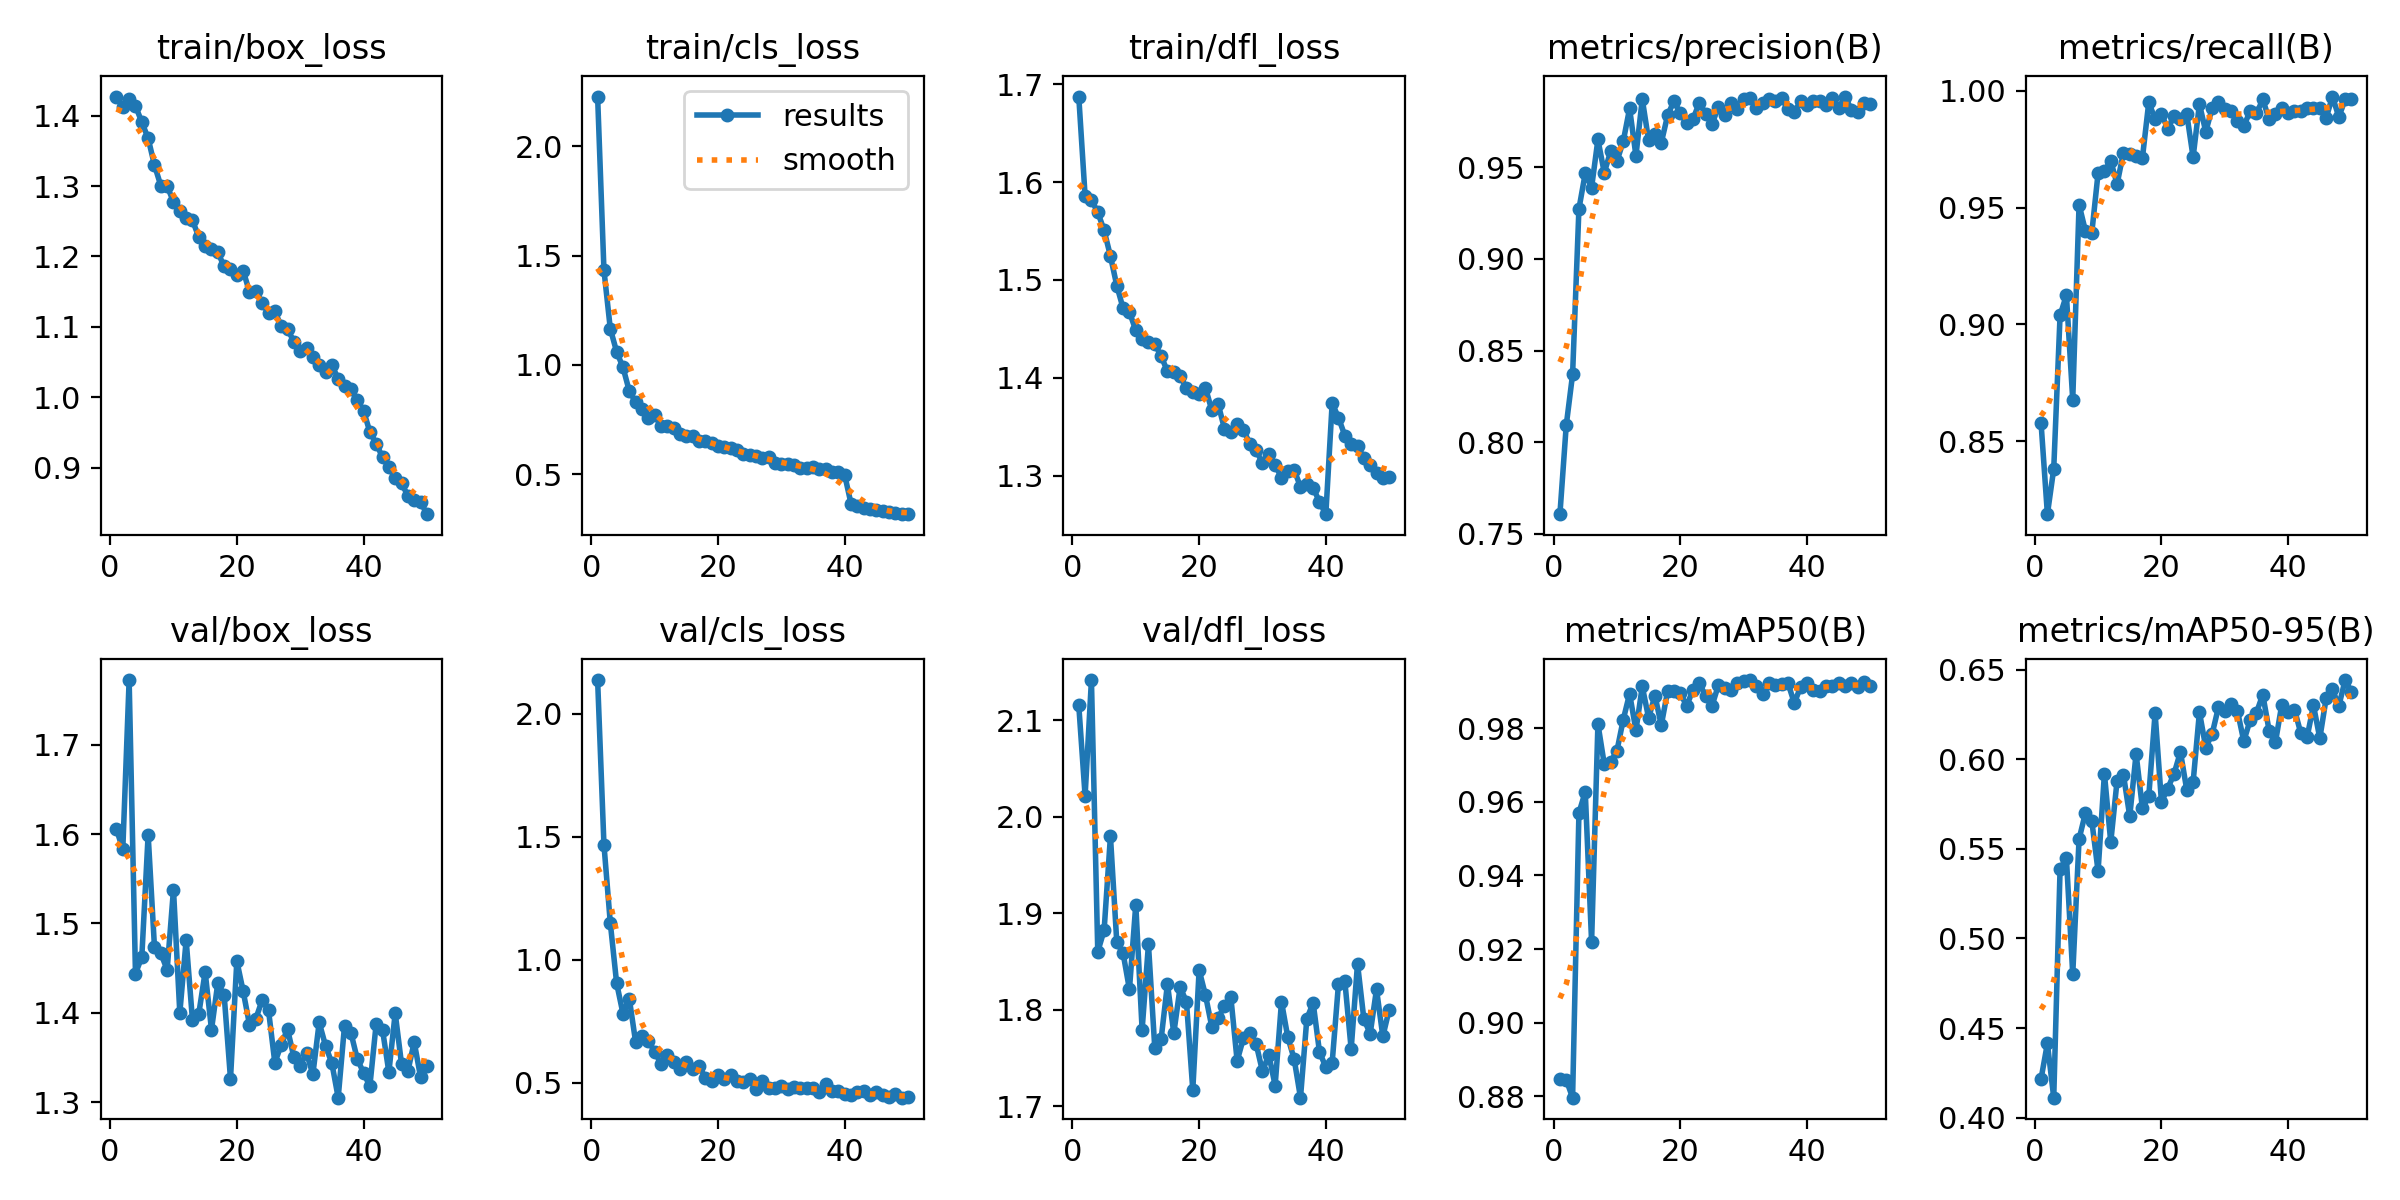

Source data for this figure (header and first rows):
epoch, train/box_loss, train/cls_loss, train/dfl_loss, metrics/precision(B), metrics/recall(B), metrics/mAP50(B), metrics/mAP50-95(B), val/box_loss, val/cls_loss, val/dfl_loss, lr/pg0, lr/pg1, lr/pg2
1, 1.427, 2.227, 1.687, 0.7608, 0.8577, 0.8848, 0.4216, 1.605, 2.138, 2.115, 0.0004723, 0.0004723, 0.0004723
2, 1.412, 1.433, 1.586, 0.8093, 0.8187, 0.8845, 0.4414, 1.583, 1.468, 2.021, 0.0009298, 0.0009298, 0.0009298
3, 1.423, 1.166, 1.581, 0.837, 0.8381, 0.8796, 0.4111, 1.772, 1.15, 2.141, 0.001368, 0.001368, 0.001368
4, 1.414, 1.06, 1.569, 0.9273, 0.9038, 0.957, 0.5386, 1.444, 0.9054, 1.86, 0.001344, 0.001344, 0.001344
5, 1.391, 0.9897, 1.551, 0.9467, 0.9125, 0.9627, 0.545, 1.462, 0.7814, 1.882, 0.001344, 0.001344, 0.001344
6, 1.368, 0.8807, 1.524, 0.939, 0.8677, 0.922, 0.48, 1.599, 0.842, 1.98, 0.001316, 0.001316, 0.001316
7, 1.33, 0.8311, 1.494, 0.9652, 0.9513, 0.9812, 0.5555, 1.473, 0.6655, 1.87, 0.001288, 0.001288, 0.001288
8, 1.3, 0.7967, 1.471, 0.9471, 0.94, 0.9703, 0.57, 1.466, 0.6894, 1.858, 0.001259, 0.001259, 0.001259
9, 1.3, 0.7596, 1.467, 0.9586, 0.939, 0.9708, 0.5659, 1.448, 0.6707, 1.821, 0.001231, 0.001231, 0.001231
10, 1.278, 0.7716, 1.448, 0.9533, 0.9647, 0.9739, 0.5376, 1.538, 0.6267, 1.909, 0.001203, 0.001203, 0.001203
11, 1.264, 0.7224, 1.44, 0.9642, 0.9656, 0.9824, 0.5921, 1.4, 0.577, 1.779, 0.001174, 0.001174, 0.001174
12, 1.255, 0.7193, 1.437, 0.9821, 0.97, 0.9894, 0.5538, 1.481, 0.6144, 1.868, 0.001146, 0.001146, 0.001146
13, 1.251, 0.7132, 1.435, 0.9563, 0.96, 0.9795, 0.5881, 1.391, 0.5853, 1.76, 0.001118, 0.001118, 0.001118
14, 1.228, 0.6863, 1.422, 0.9872, 0.9735, 0.9914, 0.5915, 1.399, 0.5569, 1.769, 0.001089, 0.001089, 0.001089
15, 1.214, 0.6772, 1.407, 0.9648, 0.9728, 0.9828, 0.5683, 1.446, 0.5842, 1.827, 0.001061, 0.001061, 0.001061
16, 1.21, 0.6748, 1.407, 0.968, 0.972, 0.9889, 0.6032, 1.381, 0.5565, 1.775, 0.001033, 0.001033, 0.001033
17, 1.206, 0.6518, 1.402, 0.9634, 0.9712, 0.9808, 0.5727, 1.433, 0.5687, 1.823, 0.001005, 0.001005, 0.001005
18, 1.186, 0.6507, 1.39, 0.9784, 0.995, 0.9901, 0.5794, 1.42, 0.5211, 1.808, 0.0009763, 0.0009763, 0.0009763
19, 1.183, 0.6433, 1.386, 0.9862, 0.9879, 0.99, 0.6259, 1.326, 0.5063, 1.717, 0.000948, 0.000948, 0.000948
20, 1.173, 0.6314, 1.383, 0.9795, 0.99, 0.9895, 0.5763, 1.458, 0.5317, 1.841, 0.0009197, 0.0009197, 0.0009197
21, 1.18, 0.6261, 1.39, 0.9743, 0.9838, 0.9861, 0.5837, 1.424, 0.5164, 1.815, 0.0008914, 0.0008914, 0.0008914
22, 1.15, 0.6192, 1.367, 0.9762, 0.9893, 0.9903, 0.5921, 1.387, 0.5312, 1.782, 0.0008631, 0.0008631, 0.0008631
23, 1.15, 0.611, 1.373, 0.9851, 0.9879, 0.9922, 0.6042, 1.393, 0.5075, 1.791, 0.0008348, 0.0008348, 0.0008348
24, 1.135, 0.593, 1.348, 0.9793, 0.99, 0.9888, 0.583, 1.414, 0.5022, 1.804, 0.0008065, 0.0008065, 0.0008065
25, 1.119, 0.5888, 1.345, 0.9735, 0.9716, 0.986, 0.5872, 1.403, 0.5135, 1.813, 0.0007782, 0.0007782, 0.0007782
26, 1.122, 0.583, 1.353, 0.9828, 0.9943, 0.9916, 0.6264, 1.344, 0.4746, 1.747, 0.0007499, 0.0007499, 0.0007499
27, 1.101, 0.5745, 1.347, 0.9785, 0.9824, 0.9908, 0.6067, 1.364, 0.5054, 1.77, 0.0007216, 0.0007216, 0.0007216
28, 1.097, 0.58, 1.333, 0.9849, 0.9925, 0.9905, 0.6142, 1.382, 0.4785, 1.776, 0.0006934, 0.0006934, 0.0006934
29, 1.079, 0.5533, 1.326, 0.9817, 0.995, 0.9923, 0.6291, 1.351, 0.4773, 1.764, 0.0006651, 0.0006651, 0.0006651
30, 1.065, 0.5481, 1.313, 0.9872, 0.9922, 0.9928, 0.6269, 1.341, 0.4882, 1.736, 0.0006368, 0.0006368, 0.0006368
31, 1.071, 0.5474, 1.322, 0.9879, 0.9912, 0.9931, 0.6307, 1.355, 0.4742, 1.753, 0.0006085, 0.0006085, 0.0006085
32, 1.057, 0.5451, 1.311, 0.9821, 0.9871, 0.9914, 0.627, 1.331, 0.4807, 1.721, 0.0005802, 0.0005802, 0.0005802
33, 1.046, 0.5311, 1.298, 0.9852, 0.9848, 0.9894, 0.6102, 1.389, 0.4779, 1.808, 0.0005519, 0.0005519, 0.0005519
34, 1.035, 0.5271, 1.305, 0.9873, 0.9912, 0.9923, 0.6219, 1.363, 0.4769, 1.771, 0.0005236, 0.0005236, 0.0005236
35, 1.046, 0.5324, 1.306, 0.986, 0.9903, 0.9919, 0.6261, 1.344, 0.4769, 1.749, 0.0004953, 0.0004953, 0.0004953
36, 1.026, 0.5258, 1.289, 0.9877, 0.9962, 0.992, 0.6362, 1.305, 0.4619, 1.709, 0.000467, 0.000467, 0.000467
37, 1.017, 0.5248, 1.292, 0.9819, 0.9877, 0.9923, 0.6161, 1.385, 0.4938, 1.79, 0.0004387, 0.0004387, 0.0004387
38, 1.011, 0.5113, 1.288, 0.9801, 0.99, 0.9869, 0.6097, 1.378, 0.4683, 1.807, 0.0004104, 0.0004104, 0.0004104
39, 0.9964, 0.5126, 1.273, 0.9861, 0.9925, 0.9913, 0.6306, 1.349, 0.467, 1.756, 0.0003821, 0.0003821, 0.0003821
40, 0.981, 0.4972, 1.261, 0.9839, 0.9905, 0.9924, 0.6263, 1.333, 0.4561, 1.74, 0.0003538, 0.0003538, 0.0003538
41, 0.9509, 0.3665, 1.374, 0.9863, 0.9912, 0.9903, 0.6279, 1.318, 0.4496, 1.745, 0.0003255, 0.0003255, 0.0003255
42, 0.9343, 0.355, 1.359, 0.9861, 0.9914, 0.9903, 0.6147, 1.388, 0.464, 1.827, 0.0002972, 0.0002972, 0.0002972
43, 0.915, 0.3473, 1.341, 0.9839, 0.9925, 0.9915, 0.6125, 1.381, 0.4647, 1.829, 0.0002689, 0.0002689, 0.0002689
44, 0.9008, 0.3439, 1.333, 0.9876, 0.9925, 0.9914, 0.6302, 1.334, 0.4489, 1.759, 0.0002406, 0.0002406, 0.0002406
45, 0.8853, 0.3391, 1.331, 0.9821, 0.9925, 0.9923, 0.6118, 1.4, 0.4618, 1.848, 0.0002124, 0.0002124, 0.0002124
46, 0.8782, 0.3334, 1.318, 0.9886, 0.9883, 0.9914, 0.6341, 1.343, 0.45, 1.79, 0.0001841, 0.0001841, 0.0001841
47, 0.8602, 0.327, 1.311, 0.9815, 0.9975, 0.9924, 0.6391, 1.335, 0.4425, 1.775, 0.0001558, 0.0001558, 0.0001558
48, 0.8539, 0.3234, 1.303, 0.9799, 0.9888, 0.9912, 0.6298, 1.367, 0.4536, 1.821, 0.0001275, 0.0001275, 0.0001275
49, 0.8518, 0.3203, 1.298, 0.9851, 0.9962, 0.9925, 0.6443, 1.328, 0.4393, 1.772, 9.9173e-05, 9.9173e-05, 9.9173e-05
50, 0.8341, 0.3181, 1.298, 0.9848, 0.9962, 0.9915, 0.6378, 1.34, 0.4408, 1.8, 7.0878e-05, 7.0878e-05, 7.0878e-05
